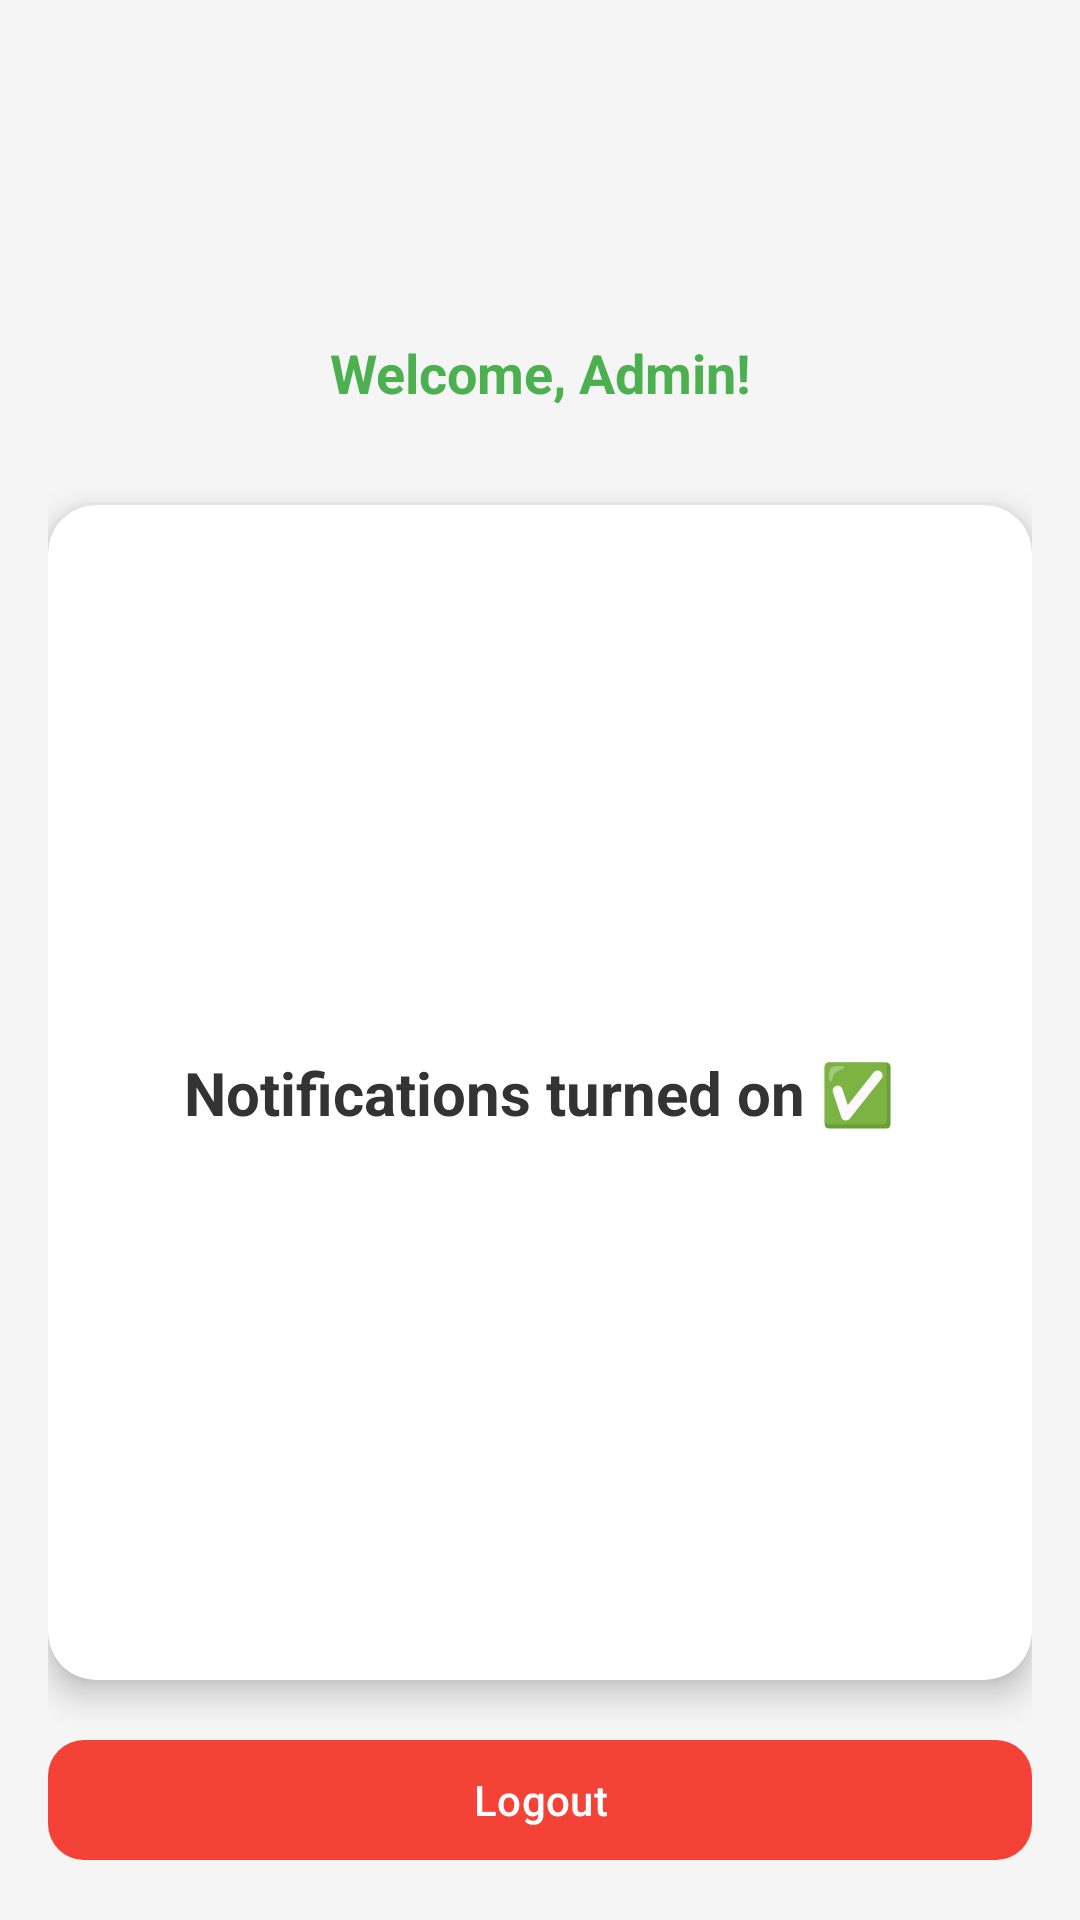

Here is an Android app screen rendered from its layout file. Give the layout XML and the strings, colors and styles it references.
<!-- AndroidManifest.xml: application theme Theme.SIKADNOTIFIER -->
<!-- res/layout/activity_main.xml -->
<?xml version="1.0" encoding="utf-8"?>
<androidx.constraintlayout.widget.ConstraintLayout
    xmlns:android="http://schemas.android.com/apk/res/android"
    xmlns:tools="http://schemas.android.com/tools"
    xmlns:app="http://schemas.android.com/apk/res-auto"
    android:id="@+id/mainLayout"
    android:layout_width="match_parent"
    android:layout_height="match_parent"
    android:background="#F5F5F5"
    tools:context=".MainActivity"
    android:padding="16dp">

    
    <com.google.android.material.appbar.MaterialToolbar
        android:id="@+id/topAppBar"
        android:layout_width="0dp"
        android:layout_height="wrap_content"
        android:backgroundTint="#4CAF50"
        android:title="SIKAD Admin Notifier"
        android:titleTextColor="#FFFFFF"
        app:layout_constraintTop_toTopOf="parent"
        app:layout_constraintStart_toStartOf="parent"
        app:layout_constraintEnd_toEndOf="parent"
        app:popupTheme="@style/ThemeOverlay.MaterialComponents.Light"/>

    
    <TextView
        android:id="@+id/notificationStatusText"
        android:layout_width="wrap_content"
        android:layout_height="wrap_content"
        android:text="Welcome, Admin!"
        android:textColor="#4CAF50"
        android:textSize="18sp"
        android:textStyle="bold"
        android:gravity="center"
        app:layout_constraintTop_toBottomOf="@id/topAppBar"
        app:layout_constraintBottom_toTopOf="@id/contentCard"
        app:layout_constraintStart_toStartOf="parent"
        app:layout_constraintEnd_toEndOf="parent"
        android:layout_marginTop="32dp"
        android:layout_marginBottom="16dp"/>

    
    <androidx.cardview.widget.CardView
        android:id="@+id/contentCard"
        android:layout_width="0dp"
        android:layout_height="0dp"
        app:layout_constraintTop_toBottomOf="@id/notificationStatusText"
        app:layout_constraintBottom_toTopOf="@id/logoutButton"
        app:layout_constraintStart_toStartOf="parent"
        app:layout_constraintEnd_toEndOf="parent"
        app:cardCornerRadius="16dp"
        app:cardElevation="6dp"
        android:padding="16dp"
        android:backgroundTint="@color/white"
        app:cardBackgroundColor="@color/white"
        android:layout_marginTop="16dp"
        android:layout_marginBottom="16dp">

        <TextView
            android:id="@+id/helloText"
            android:layout_width="wrap_content"
            android:layout_height="wrap_content"
            android:text="Notifications turned on ✅"
            android:textSize="20sp"
            android:textStyle="bold"
            android:textColor="#333333"
            android:gravity="center"
            android:layout_gravity="center"/>
    </androidx.cardview.widget.CardView>

    
    <com.google.android.material.button.MaterialButton
        android:id="@+id/logoutButton"
        android:layout_width="0dp"
        android:layout_height="wrap_content"
        android:text="Logout"
        android:textColor="#FFFFFF"
        app:backgroundTint="#F44336"
        app:cornerRadius="12dp"
        android:layout_marginTop="8dp"
        app:layout_constraintBottom_toBottomOf="parent"
        app:layout_constraintStart_toStartOf="parent"
        app:layout_constraintEnd_toEndOf="parent"/>
</androidx.constraintlayout.widget.ConstraintLayout>
<!-- resources referenced by this layout -->
<resources>
  <style name="Theme.SIKADNOTIFIER" parent="Base.Theme.SIKADNOTIFIER" />
  <style name="Base.Theme.SIKADNOTIFIER" parent="Theme.Material3.DayNight.NoActionBar">
          
          
      </style>
  <!-- not gathered from this repository: default colours our renderer supplied (Android Studio template values) -->
  <color name="white">#FFFFFFFF</color>
</resources>
